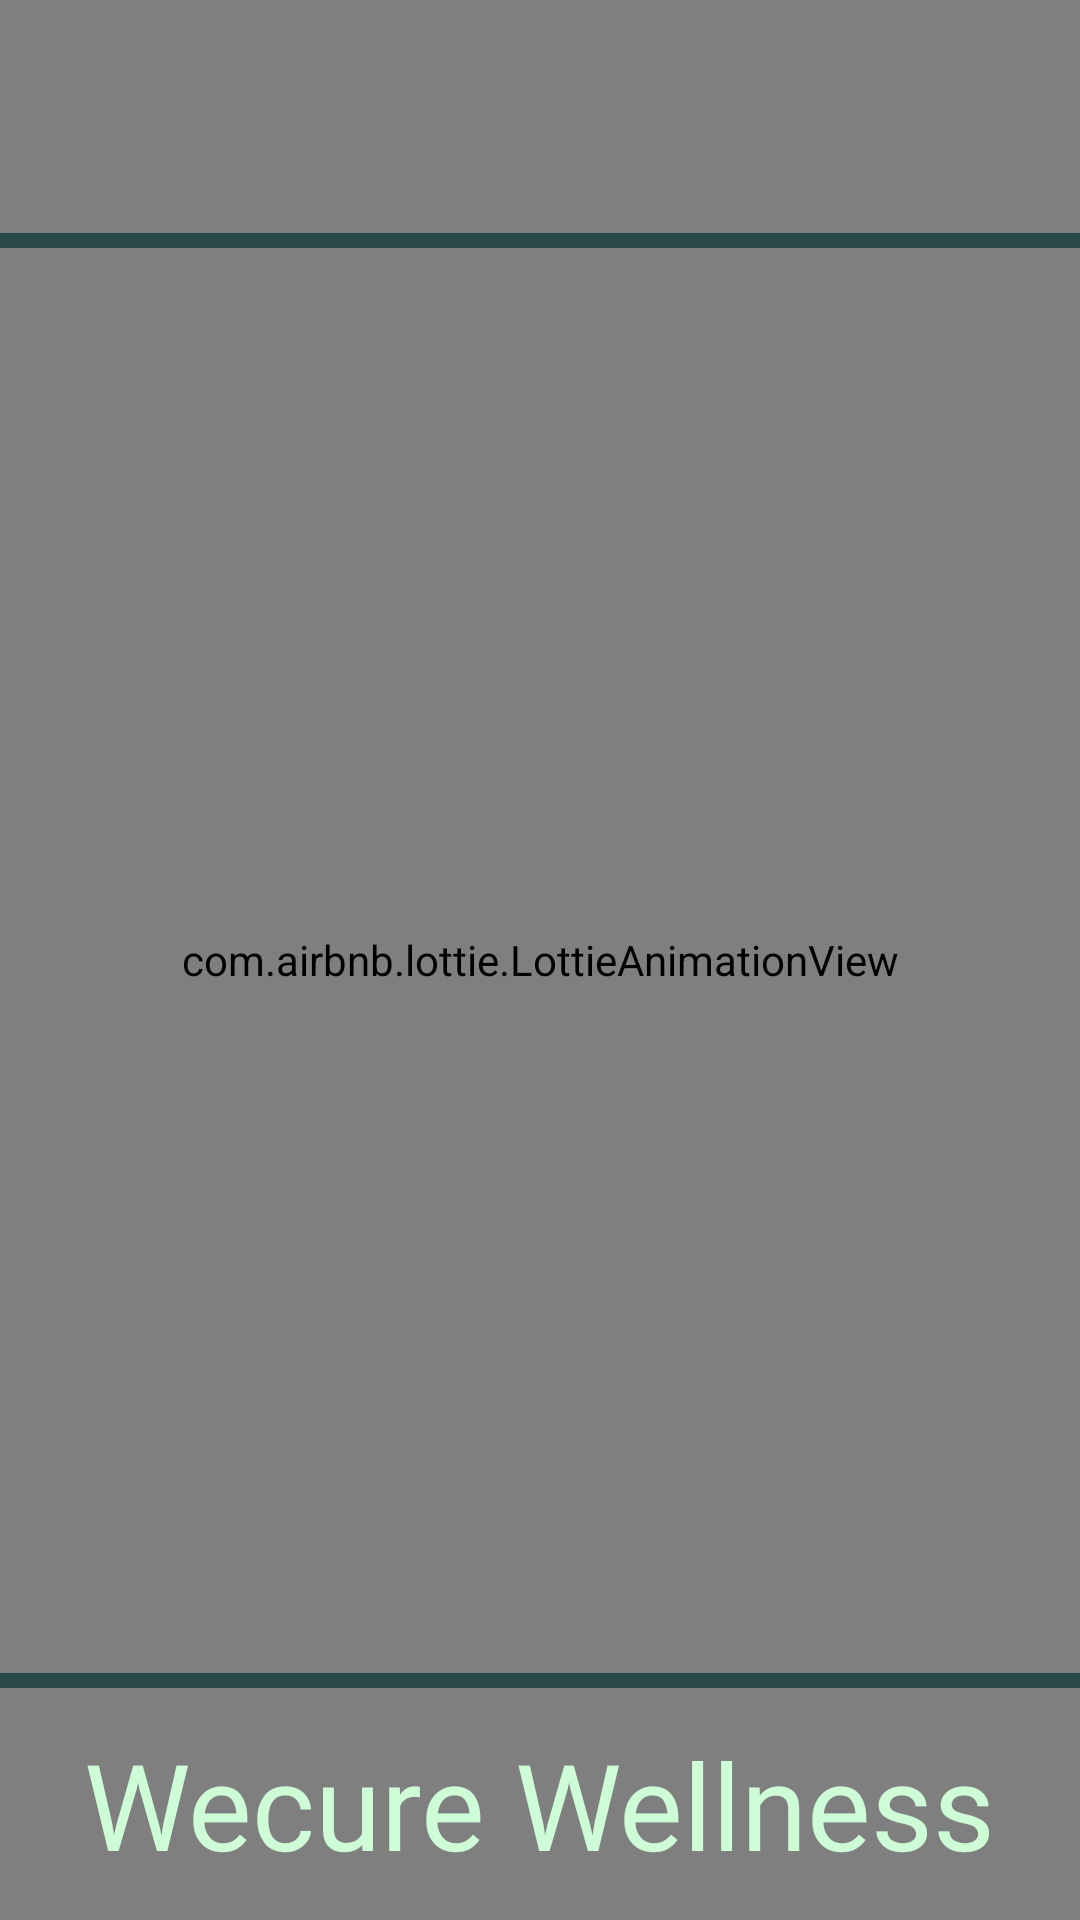

Write the Android layout XML for this screen, with the resource values it uses.
<!-- AndroidManifest.xml: application theme Theme.WecureWellness -->
<!-- res/layout/activity_splashscreen.xml -->
<?xml version="1.0" encoding="utf-8"?>
<androidx.constraintlayout.widget.ConstraintLayout xmlns:android="http://schemas.android.com/apk/res/android"
    xmlns:app="http://schemas.android.com/apk/res-auto"
    xmlns:tools="http://schemas.android.com/tools"
    android:id="@+id/main"
    android:layout_width="match_parent"
    android:layout_height="match_parent"
    tools:context=".SplashScreenActivity"
    android:background="@color/green_07">

    <View
        android:id="@+id/view1"
        android:layout_width="0.1dp"
        android:layout_height="0.1dp"
        app:layout_constraintBottom_toBottomOf="parent"
        app:layout_constraintEnd_toEndOf="parent"
        app:layout_constraintStart_toStartOf="parent"
        app:layout_constraintTop_toTopOf="parent" />

    <View
        android:id="@+id/view2"
        android:layout_width="0.1dp"
        android:layout_height="0.1dp"
        app:layout_constraintBottom_toTopOf="@+id/view1"
        app:layout_constraintEnd_toEndOf="parent"
        app:layout_constraintStart_toStartOf="parent"
        app:layout_constraintTop_toTopOf="parent" />

    <View
        android:id="@+id/view3"
        android:layout_width="0.1dp"
        android:layout_height="0.1dp"
        app:layout_constraintBottom_toBottomOf="parent"
        app:layout_constraintEnd_toEndOf="parent"
        app:layout_constraintStart_toStartOf="parent"
        app:layout_constraintTop_toBottomOf="@+id/view1" />

    <com.airbnb.lottie.LottieAnimationView
        android:id="@+id/splashAnimation"
        android:layout_width="match_parent"
        android:layout_height="match_parent"
        app:lottie_autoPlay="true"
        app:lottie_loop="true"
        app:lottie_rawRes="@raw/handshake_anim" />

    <com.google.android.material.divider.MaterialDivider
        android:id="@+id/materialDivider1"
        android:layout_width="0dp"
        android:layout_height="5dp"
        app:dividerColor="@color/green_06"
        app:layout_constraintBottom_toTopOf="@+id/view2"
        app:layout_constraintEnd_toEndOf="parent"
        app:layout_constraintStart_toStartOf="parent"
        app:layout_constraintTop_toTopOf="parent" />

    <com.google.android.material.divider.MaterialDivider
        android:id="@+id/materialDivider2"
        android:layout_width="0dp"
        android:layout_height="5dp"
        app:dividerColor="@color/green_06"
        app:layout_constraintBottom_toBottomOf="parent"
        app:layout_constraintEnd_toEndOf="parent"
        app:layout_constraintStart_toStartOf="parent"
        app:layout_constraintTop_toTopOf="@+id/view3" />

    <TextView
        android:id="@+id/textView"
        android:layout_width="wrap_content"
        android:layout_height="wrap_content"
        android:fontFamily="@font/font_5"
        android:text="Wecure Wellness"
        android:textColor="@color/green_01"
        android:textSize="40sp"
        app:layout_constraintBottom_toBottomOf="parent"
        app:layout_constraintEnd_toEndOf="parent"
        app:layout_constraintStart_toStartOf="parent"
        app:layout_constraintTop_toBottomOf="@+id/materialDivider2" />

</androidx.constraintlayout.widget.ConstraintLayout>
<!-- resources referenced by this layout -->
<resources>
  <color name="green_01">#CDFCD7</color>
  <color name="green_06">#294949</color>
  <color name="green_07">#99D0B9</color>
  <style name="Theme.WecureWellness" parent="Base.Theme.WecureWellness" />
  <style name="Base.Theme.WecureWellness" parent="Theme.Material3.DayNight.NoActionBar">
          
          
      </style>
</resources>
